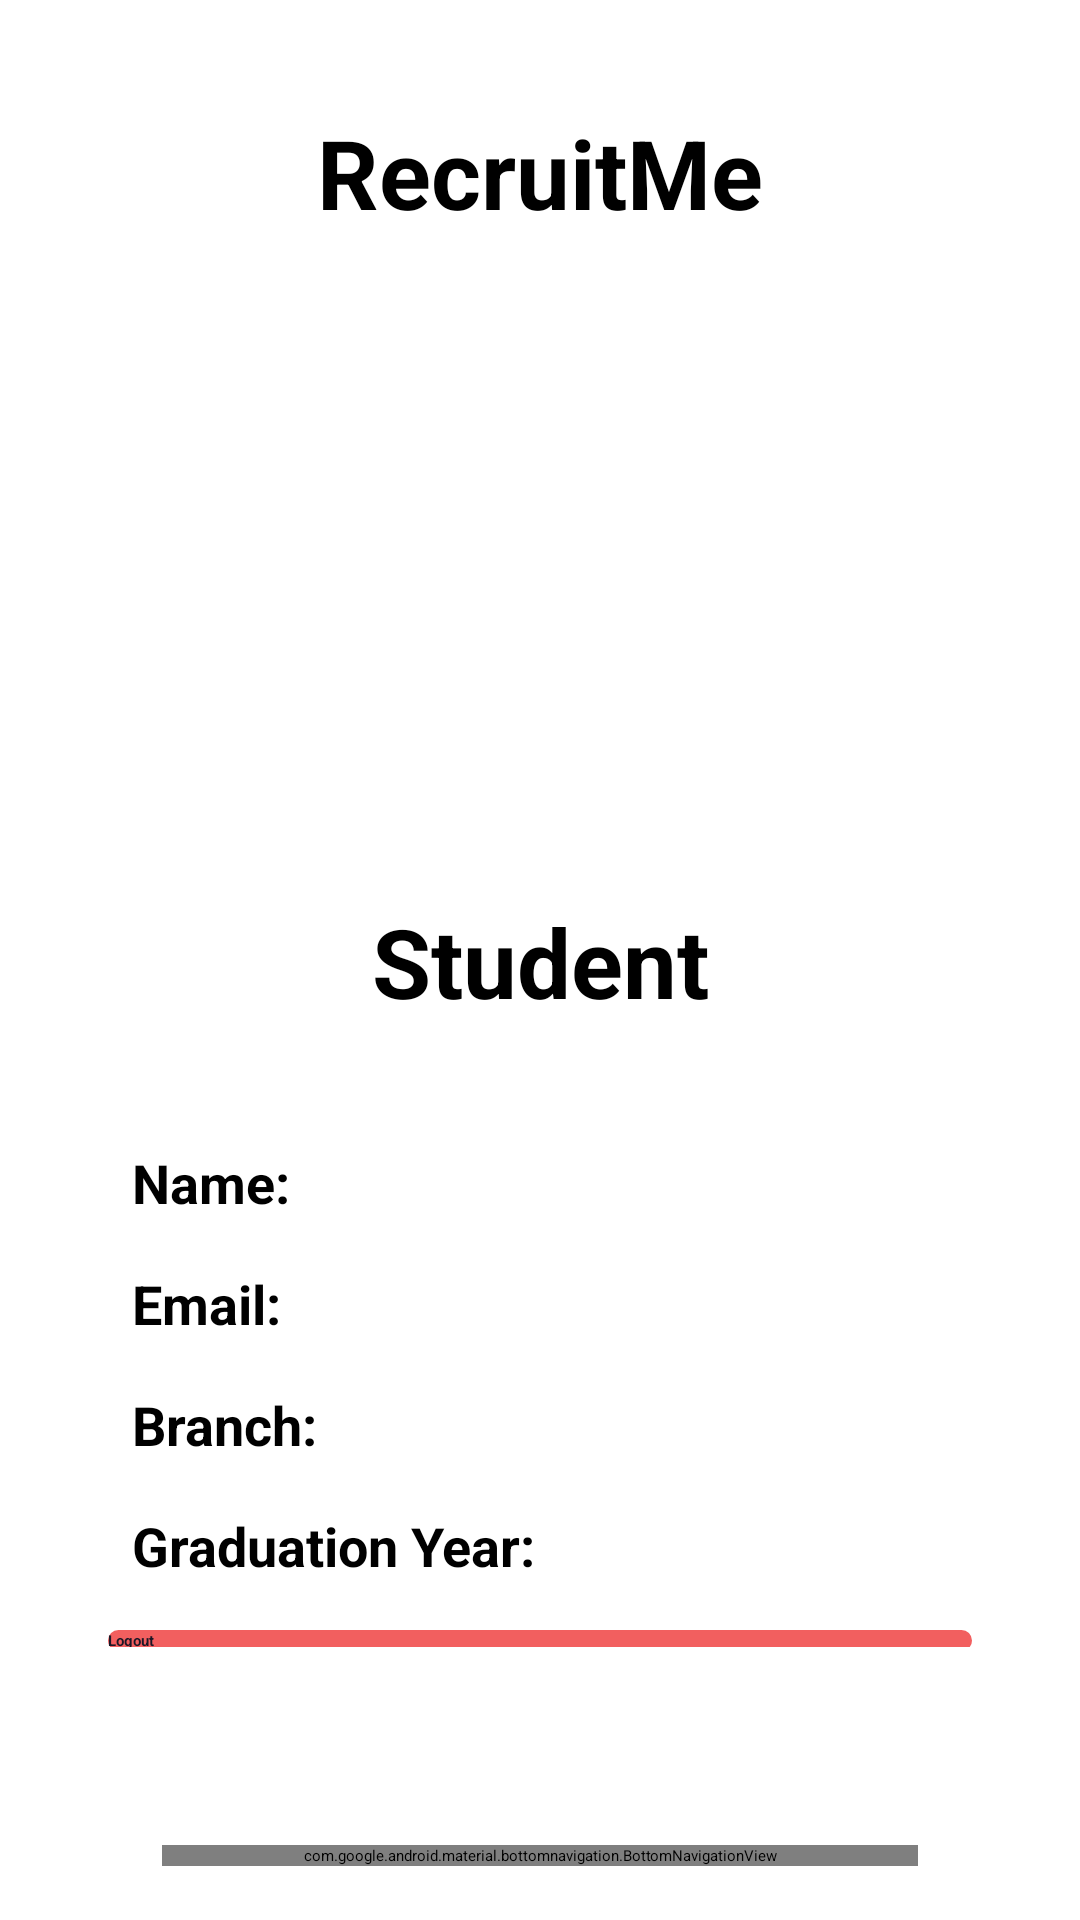

Write the Android layout XML for this screen, with the resource values it uses.
<!-- AndroidManifest.xml: application theme Theme.RecruitMe -->
<!-- res/layout/activity_student_profile.xml -->
<?xml version="1.0" encoding="utf-8"?>
<LinearLayout xmlns:android="http://schemas.android.com/apk/res/android"
    xmlns:app="http://schemas.android.com/apk/res-auto"
    xmlns:tools="http://schemas.android.com/tools"
    android:layout_width="match_parent"
    android:layout_height="match_parent"
    android:orientation="vertical"
    android:paddingHorizontal="36dp"
    android:paddingTop="36dp"
    tools:context=".StudentProfileActivity">

    <ScrollView
        android:layout_width="match_parent"
        android:layout_height="0dp"
        android:paddingBottom="48dp"
        android:layout_weight="1">
       <LinearLayout
           android:layout_width="match_parent"
           android:layout_height="wrap_content"
           android:orientation="vertical">
           <TextView
               android:layout_width="match_parent"
               android:layout_height="wrap_content"
               android:text="@string/AppTitle"
               android:textAlignment="center"
               android:textStyle="bold"
               android:textSize="32sp"
               android:layout_marginBottom="32dp"
               />

           <ImageView
               android:layout_margin="8dp"
               android:layout_width="match_parent"
               android:layout_height="172dp"
               app:srcCompat="@drawable/student"
               android:contentDescription="@string/student"/>

           <TextView
               android:layout_width="match_parent"
               android:layout_height="wrap_content"
               android:text="@string/student_1"
               android:textAlignment="center"
               android:textStyle="bold"
               android:textSize="32sp"
               android:layout_marginBottom="32dp"
               />
           <LinearLayout
               android:layout_width="match_parent"
               android:layout_height="wrap_content"
               android:orientation="horizontal"
               android:layout_marginVertical="8dp"
               >
               <TextView
                   android:layout_width="wrap_content"
                   android:layout_height="wrap_content"
                   android:text="@string/name_1"
                   android:textStyle="bold"
                   android:paddingHorizontal="8dp"
                   android:textSize="18sp"
                   />
               <TextView
                   android:layout_width="0dp"
                   android:layout_height="wrap_content"
                   android:layout_weight="1"
                   android:textSize="18sp"
                   android:id="@+id/StudentName"
                   />
           </LinearLayout>
           <LinearLayout
               android:layout_width="match_parent"
               android:layout_height="wrap_content"
               android:orientation="horizontal"
               android:layout_marginVertical="8dp"
               >
               <TextView
                   android:layout_width="wrap_content"
                   android:layout_height="wrap_content"
                   android:text="@string/email_1"
                   android:textStyle="bold"
                   android:paddingHorizontal="8dp"
                   android:textSize="18sp"
                   />
               <TextView
                   android:layout_width="0dp"
                   android:layout_height="wrap_content"
                   android:layout_weight="1"
                   android:textSize="18sp"
                   android:id="@+id/StudentEmail"
                   />
           </LinearLayout>
           <LinearLayout
               android:layout_width="match_parent"
               android:layout_height="wrap_content"
               android:orientation="horizontal"
               android:layout_marginVertical="8dp"
               >
               <TextView
                   android:layout_width="wrap_content"
                   android:layout_height="wrap_content"
                   android:text="@string/branch_1"
                   android:textStyle="bold"
                   android:paddingHorizontal="8dp"
                   android:textSize="18sp"
                   />
               <TextView
                   android:layout_width="0dp"
                   android:layout_height="wrap_content"
                   android:layout_weight="1"
                   android:textSize="18sp"
                   android:id="@+id/StudentBranch"
                   />
           </LinearLayout>
           <LinearLayout
               android:layout_width="match_parent"
               android:layout_height="wrap_content"
               android:orientation="horizontal"
               android:layout_marginVertical="8dp"
               >
               <TextView
                   android:layout_width="wrap_content"
                   android:layout_height="wrap_content"
                   android:text="@string/graduation_year_1"
                   android:textStyle="bold"
                   android:paddingHorizontal="8dp"
                   android:textSize="18sp"
                   />
               <TextView
                   android:layout_width="0dp"
                   android:layout_height="wrap_content"
                   android:layout_weight="1"
                   android:textSize="18sp"
                   android:id="@+id/StudentGradYear"
                   />
           </LinearLayout>
           <ProgressBar
               android:layout_width="42dp"
               android:layout_height="42dp"
               android:layout_gravity="center_horizontal"
               android:visibility="gone"
               android:id="@+id/LogoutProgress"
               />
           <Button
               android:layout_width="match_parent"
               android:layout_height="wrap_content"
               android:layout_marginVertical="8dp"
               android:textColor="@color/background"
               android:textStyle="bold"
               android:text="@string/logout"
               android:id="@+id/AdminLogout"
               android:background="@drawable/button_error_background"
               />
           <View
               android:layout_width="match_parent"
               android:layout_height="1dp"
               android:layout_marginVertical="6dp"
               android:background="@color/foreground"
               />
           <TextView
               android:layout_width="match_parent"
               android:layout_height="wrap_content"
               android:text="@string/profile"
               android:layout_marginVertical="12dp"
               android:textStyle="bold"
               android:textSize="18sp"
               />
           <EditText
               android:layout_width="match_parent"
               android:layout_height="wrap_content"
               android:layout_marginVertical="8dp"
               android:padding="12dp"
               android:inputType="numberDecimal"
               android:id="@+id/CGPAField"
               android:hint="@string/cgpa"
               android:background="@drawable/edittext_background"
               />
           <EditText
               android:layout_width="match_parent"
               android:layout_height="wrap_content"
               android:layout_marginVertical="8dp"
               android:padding="12dp"
               android:inputType="number"
               android:id="@+id/BacklogsField"
               android:hint="@string/backlogs"
               android:background="@drawable/edittext_background"
               />
           <EditText
               android:layout_width="match_parent"
               android:layout_height="wrap_content"
               android:layout_marginVertical="8dp"
               android:padding="12dp"
               android:inputType="textMultiLine"
               android:minLines="3"
               android:id="@+id/SkillsField"
               android:hint="@string/skills"
               android:gravity="top"
               android:background="@drawable/edittext_background"
               />
           <EditText
               android:layout_width="match_parent"
               android:layout_height="wrap_content"
               android:layout_marginVertical="8dp"
               android:padding="12dp"
               android:inputType="textMultiLine"
               android:minLines="3"
               android:id="@+id/ProjectsField"
               android:hint="@string/projects"
               android:gravity="top"
               android:background="@drawable/edittext_background"
               />
           <EditText
               android:layout_width="match_parent"
               android:layout_height="wrap_content"
               android:layout_marginVertical="8dp"
               android:padding="12dp"
               android:inputType="textMultiLine"
               android:minLines="3"
               android:id="@+id/WorkExperienceField"
               android:hint="@string/work_experience"
               android:gravity="top"
               android:background="@drawable/edittext_background"
               />



           <Button
               android:layout_width="match_parent"
               android:layout_height="wrap_content"
               android:textColor="@color/background"
               android:layout_marginVertical="24dp"
               android:text="@string/update_profile"
               android:background="@drawable/button_background"
               android:id="@+id/UpdateProfileButton"
               />

           <ProgressBar
               android:layout_width="42dp"
               android:layout_height="42dp"
               android:layout_gravity="center_horizontal"
               android:visibility="gone"
               android:id="@+id/UpdateProfileProgress"
               />
       </LinearLayout>
    </ScrollView>

    <com.google.android.material.bottomnavigation.BottomNavigationView
        android:layout_width="match_parent"
        android:layout_height="wrap_content"
        android:layout_margin="18dp"
        app:menu="@menu/student_menu"
        android:id="@+id/StudentNavigation"
        android:background="@drawable/bottom_navigation_background"
        />


</LinearLayout>
<!-- resources referenced by this layout -->
<resources>
  <color name="background">#FF1B1726</color>
  <color name="foreground">#FFE6EEF7</color>
  <!-- drawable bottom_navigation_background (drawable) -->
  <?xml version="1.0" encoding="utf-8"?>
  <shape xmlns:android="http://schemas.android.com/apk/res/android"
      android:shape="rectangle">
      <corners android:radius="8dp" />
      <solid android:color="@color/background" />
      <stroke android:width="2dp"
          android:color="@color/accent"
          />
  </shape>
  <!-- drawable button_background (drawable) -->
  <?xml version="1.0" encoding="utf-8"?>
  <shape xmlns:android="http://schemas.android.com/apk/res/android"
      android:shape="rectangle">
      <corners android:radius="8dp" />
      <solid android:color="@color/accent" />
  </shape>
  <!-- drawable button_error_background (drawable) -->
  <?xml version="1.0" encoding="utf-8"?>
  <shape xmlns:android="http://schemas.android.com/apk/res/android"
      android:shape="rectangle">
      <corners android:radius="8dp" />
      <solid android:color="@color/error" />
  </shape>
  <!-- drawable edittext_background (drawable) -->
  <?xml version="1.0" encoding="utf-8"?>
  <shape xmlns:android="http://schemas.android.com/apk/res/android"
      android:shape="rectangle">
      <corners android:radius="8dp" />
      <stroke
          android:width="1dp"
          android:color="@color/foreground" />
  </shape>
  <!-- drawable student: vector/xml drawable (drawable, 12017 chars, omitted) -->
  <string name="AppTitle">RecruitMe</string>
  <string name="backlogs">Backlogs</string>
  <string name="branch_1">Branch:</string>
  <string name="cgpa">CGPA</string>
  <string name="email_1">Email:</string>
  <string name="graduation_year_1">Graduation Year:</string>
  <string name="logout">Logout</string>
  <string name="name_1">Name:</string>
  <string name="profile">Profile:</string>
  <string name="projects">Projects</string>
  <string name="skills">Skills</string>
  <string name="student">Students</string>
  <string name="student_1">Student</string>
  <string name="update_profile">Update profile</string>
  <string name="work_experience">Work Experience</string>
  <style name="Theme.RecruitMe" parent="Theme.AppCompat.NoActionBar">
  
          <item name="android:windowBackground"> @color/background</item>
          <item name="android:textAppearance"> @style/AppTextStyle</item>
          
          <item name="colorPrimary">@color/accent</item>
          <item name="colorPrimaryVariant">@color/accent</item>
          <item name="colorOnPrimary">@color/background</item>
          
          <item name="colorSecondary">@color/error</item>
          <item name="colorSecondaryVariant">@color/error</item>
          <item name="colorOnSecondary">@color/foreground</item>
          
          <item name="android:statusBarColor">?attr/colorPrimaryVariant</item>
          
      </style>
  <color name="accent">#FF0DF5E3</color>
  <color name="error">#FFF25F5F</color>
  <style name="AppTextStyle">
          <item name="android:textColor">@color/foreground</item>
          <item name="android:textSize">16sp</item>
      </style>
</resources>
